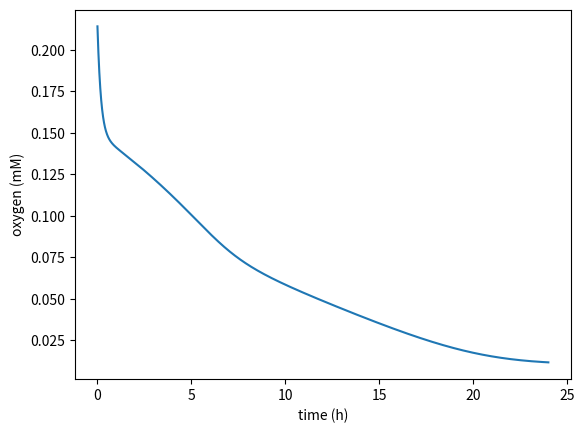
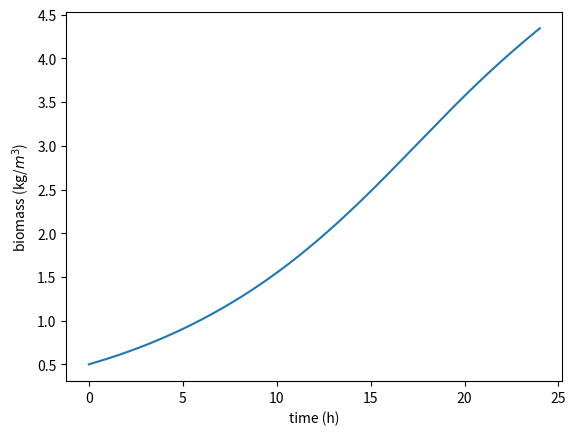
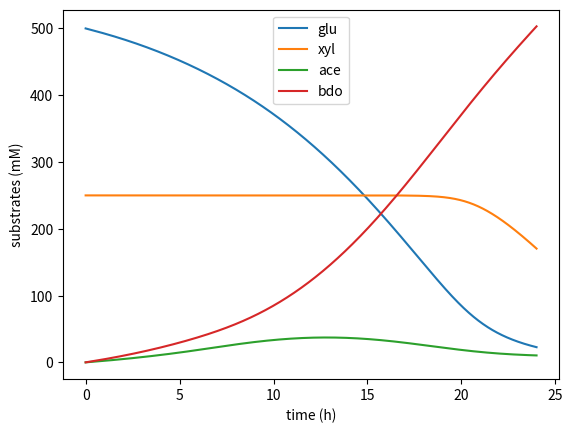

Write the Python code that produced these figures, in order.
import numpy as np
import matplotlib.pyplot as plt
from scipy.special import gammainc


# all in mol/m^3, except biomass, which is Kg/m^3=g/L
modelConstants = {}
modelConstants['qsmx'] = 17 #molS/m^3 / kgBio/m^3
modelConstants['bio_mx'] = 11 #kg/m^3

modelConstants['o2sat'] = 0.214 #mol/m^3
modelConstants['K_e'] = 0.0214 #mol/m^3
modelConstants['K_s'] = 31 #mol/m^3

modelConstants['Y_xs'] = 0.009 # g/molS
modelConstants['Y_as'] = 1.02 # molA/molS
modelConstants['Y_bs'] = 0.88 # molB/molS
#modelConstants['Y_os'] = 0.00467 # molO/molS
modelConstants['Y_os'] = 0.00467*10 # molO/molS

modelConstants['alpha_s'] = 3 # --
modelConstants['beta_s'] = 12 # --
modelConstants['alpha_e'] = 1 # --
modelConstants['beta_e'] = 1e3 # --



def dfdt(f, kLa, mc):
    """
    Definition of simplified metabolic model, as defined
    in the document. 
    
    Inputs:
    --f is the concentrations of the various species:
        o2, bio, glu, xyl, ace, bdo = f
        all in mol/m^3, except biomass, which is kg/m^3
    --otr is the oxygen transfer rate, in mM/h
    --mc is the set of model constants, in a dict
    Outputs:
    --dfdt is the model output
    """
    o2, bio, glu, xyl, ace, bdo = f

    F_s = (glu+xyl)/(glu+xyl+mc['K_s'])
    F_e = (o2+ace/mc['beta_e'])/(o2+ace/mc['beta_e']+mc['K_e'])
    
    qs = mc['qsmx']*F_s*F_e

    rbio = mc['Y_xs']*qs*bio*(1-bio/mc['bio_mx'])

    sRatio = np.max(np.array([glu/(xyl+1e-8), 0]))
    chi_s = gammainc(mc['alpha_s'], mc['beta_s']*sRatio)
    eRatio = np.max(np.array([o2/(ace+1e-8), 0]))
    chi_e = gammainc(mc['alpha_e'], mc['beta_e']*eRatio)
    #chi_e = 1
    chi_p = 0.3

    rg =     -chi_s *qs * bio
    rxy = -(1-chi_s)*qs * bio

    rar =    chi_p *mc['Y_as']*qs*bio
    rbr = (1-chi_p)*mc['Y_bs']*qs*bio

    otr = kLa*(mc['o2sat'] - o2)
    ro =     -chi_e *mc['Y_os']*qs*bio + otr
    rae = -(1-chi_e)*(mc['Y_as'])*qs*bio
    rbe = -rae

    ra = rar+rae
    rb = rbr+rbe

    return np.array([ro, rbio, rg, rxy, ra, rb])



if __name__=="__main__":
    f0 = np.array([0.214, 0.5, 500, 250, 0,0])
    kLa = 5

    #print(dfdt(f0, 50, modelConstants))

    dt = 0.01
    t0 = 0.
    tf = 24

    t = [t0]
    fmat = f0
    fold = f0
    while t[-1]<tf:
        fnew = fold + dt*dfdt(fold, kLa, modelConstants)

        fmat = np.append(fmat, fnew)
        fold = fnew
        t.append(t[-1]+dt)

    fmat = np.reshape(fmat, (-1,6))
    t = np.asarray(t)

    plt.figure(1)
    plt.clf()
    plt.plot(t, fmat[:,0])
    plt.xlabel('time (h)')
    plt.ylabel('oxygen (mM)')
    plt.show()

    plt.figure(2)
    plt.clf()
    plt.plot(t, fmat[:,1])
    plt.xlabel('time (h)')
    plt.ylabel('biomass (kg/$m^3$)')
    plt.show()


    plt.figure(3)
    plt.clf()
    plt.plot(t, fmat[:,2], label='glu')
    plt.plot(t, fmat[:,3], label='xyl')
    plt.plot(t, fmat[:,4], label='ace')
    plt.plot(t, fmat[:,5], label='bdo')
    plt.legend(loc='best')
    plt.xlabel('time (h)')
    plt.ylabel('substrates (mM)')
    plt.show()
